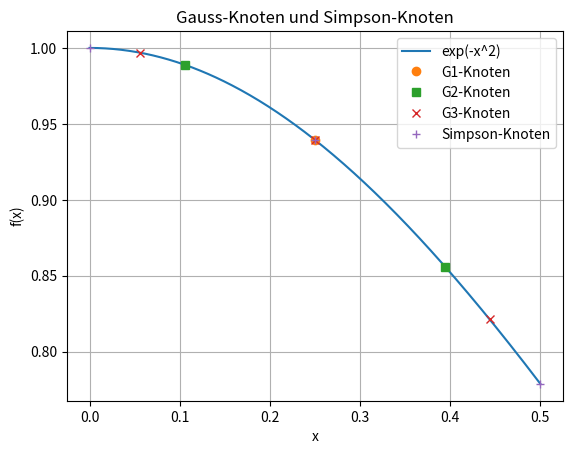
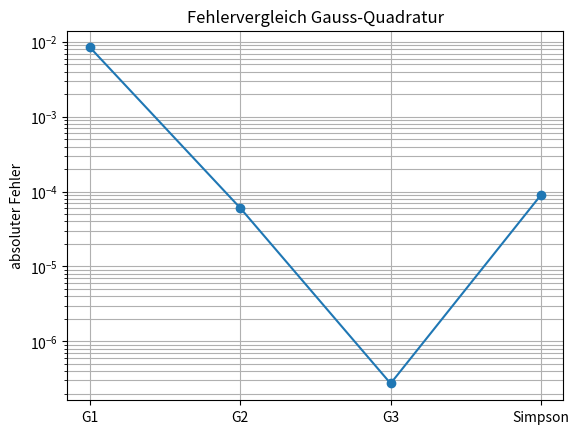

The matplotlib source for these figures, in order:
# -*- coding: utf-8 -*-
"""
Gauss-Quadratur mit G1, G2 und G3
=================================

Aufgabenstellung
----------------
Berechne

    I = integral_0^0.5 exp(-x^2) dx

mit den Gauss-Formeln mit 1, 2 und 3 Stuetzstellen.

Die Standardknoten auf [-1, 1] werden auf [a, b] transformiert:

    x = (b-a)/2 * t + (a+b)/2.

Zum Vergleich wird auch die einfache Simpson-Regel mit 3 Funktionsauswertungen
berechnet.
"""

import numpy as np
import sympy as sp
import matplotlib.pyplot as plt


# %% Angaben

a = 0.0
b = 0.5
x = sp.symbols("x")
f_sym = sp.exp(-x**2)
f = sp.lambdify(x, f_sym, "numpy")

I_exakt = float(sp.integrate(f_sym, (x, a, b)).evalf(20))

print("Gauss-Quadratur G1, G2, G3")
print("===========================")
print(f"f(x) = {f_sym}")
print(f"Intervall: [{a}, {b}]")
print(f"Referenzwert I = {I_exakt:.12f}")
print()


# %% Hilfsfunktion: Transformation von [-1,1] auf [a,b]


def transformiere_knoten(t, a, b):
    return (b - a) / 2 * t + (a + b) / 2


def gauss_quadratur(f, a, b, t, w):
    x_nodes = transformiere_knoten(t, a, b)
    return (b - a) / 2 * np.sum(w * f(x_nodes)), x_nodes


# %% Gauss-Formeln definieren

# G1: ein Knoten t=0, Gewicht 2
t1 = np.array([0.0])
w1 = np.array([2.0])

# G2: Knoten +-1/sqrt(3), Gewichte 1 und 1
t2 = np.array([-1 / np.sqrt(3), 1 / np.sqrt(3)])
w2 = np.array([1.0, 1.0])

# G3: Knoten +-sqrt(0.6), 0, Gewichte 5/9, 8/9, 5/9
t3 = np.array([-np.sqrt(0.6), 0.0, np.sqrt(0.6)])
w3 = np.array([5 / 9, 8 / 9, 5 / 9])

I_G1, x_G1 = gauss_quadratur(f, a, b, t1, w1)
I_G2, x_G2 = gauss_quadratur(f, a, b, t2, w2)
I_G3, x_G3 = gauss_quadratur(f, a, b, t3, w3)


# %% Simpson-Regel mit 3 Funktionsauswertungen

x_simpson = np.array([a, (a + b) / 2, b])
I_simpson = (b - a) / 6 * (f(a) + 4 * f((a + b) / 2) + f(b))


# %% Resultate ausgeben

print("Gauss-Knoten nach Transformation")
print("--------------------------------")
print("G1:", x_G1)
print("G2:", x_G2)
print("G3:", x_G3)
print()

print("Resultate")
print("---------")
print(f"G1       = {I_G1:.12f}, Fehler = {abs(I_G1 - I_exakt):.4e}")
print(f"G2       = {I_G2:.12f}, Fehler = {abs(I_G2 - I_exakt):.4e}")
print(f"G3       = {I_G3:.12f}, Fehler = {abs(I_G3 - I_exakt):.4e}")
print(f"Simpson  = {I_simpson:.12f}, Fehler = {abs(I_simpson - I_exakt):.4e}")


# %% Plot 1: Funktion und Knoten

x_plot = np.linspace(a, b, 400)

plt.figure()
plt.plot(x_plot, f(x_plot), label="exp(-x^2)")
plt.plot(x_G1, f(x_G1), "o", label="G1-Knoten")
plt.plot(x_G2, f(x_G2), "s", label="G2-Knoten")
plt.plot(x_G3, f(x_G3), "x", label="G3-Knoten")
plt.plot(x_simpson, f(x_simpson), "+", label="Simpson-Knoten")
plt.xlabel("x")
plt.ylabel("f(x)")
plt.title("Gauss-Knoten und Simpson-Knoten")
plt.grid(True)
plt.legend()
plt.show()


# %% Plot 2: Fehlervergleich

methoden = ["G1", "G2", "G3", "Simpson"]
fehler = [abs(I_G1 - I_exakt), abs(I_G2 - I_exakt), abs(I_G3 - I_exakt), abs(I_simpson - I_exakt)]

plt.figure()
plt.semilogy(methoden, fehler, "o-")
plt.ylabel("absoluter Fehler")
plt.title("Fehlervergleich Gauss-Quadratur")
plt.grid(True, which="both")
plt.show()
